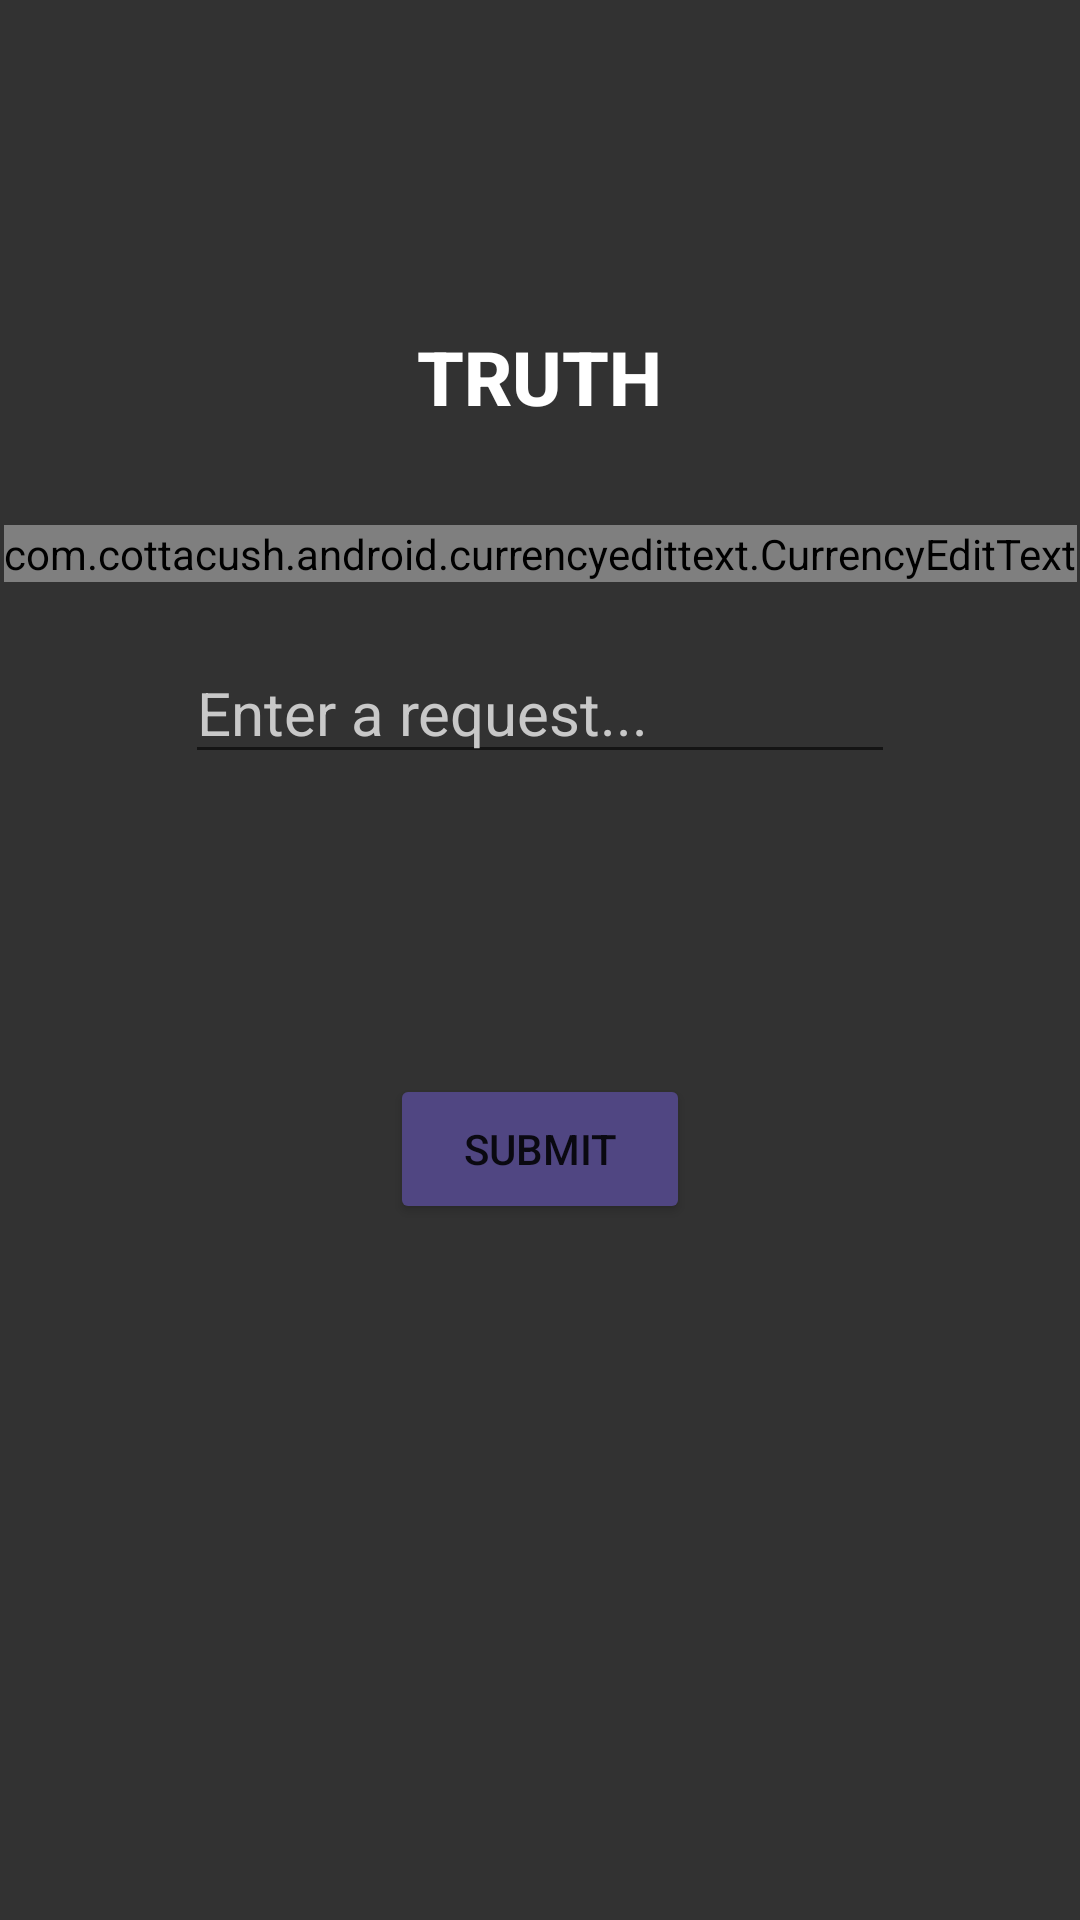

The Android layout XML behind this screen, and the referenced resources:
<!-- AndroidManifest.xml: application theme Theme.TruthOrDare -->
<!-- res/layout/fragment_compose.xml -->
<?xml version="1.0" encoding="utf-8"?>
<androidx.constraintlayout.widget.ConstraintLayout xmlns:android="http://schemas.android.com/apk/res/android"
    xmlns:app="http://schemas.android.com/apk/res-auto"
    xmlns:tools="http://schemas.android.com/tools"
    android:layout_width="match_parent"
    android:layout_height="match_parent"
    android:background="#323232">

    <Space
        android:id="@+id/space"
        android:layout_width="match_parent"
        android:layout_height="75dp"
        app:layout_constraintTop_toTopOf="parent"
        tools:layout_editor_absoluteX="0dp" />

    <ToggleButton
        android:id="@+id/togBtnReq"
        android:layout_width="150dp"
        android:layout_height="75dp"
        android:background="@drawable/togglebutton_selector"
        android:checked="false"
        android:textAlignment="center"
        android:textColor="#FFFFFF"
        android:textOff="TRUTH"
        android:textOn="DARE"
        android:textSize="25sp"
        android:textStyle="bold"
        app:layout_constraintBottom_toTopOf="@+id/etDollarAmt"
        app:layout_constraintEnd_toEndOf="parent"
        app:layout_constraintHorizontal_bias="0.498"
        app:layout_constraintStart_toStartOf="parent"
        app:layout_constraintTop_toBottomOf="@+id/space"
        app:layout_constraintVertical_bias="0.52" />

    <com.cottacush.android.currencyedittext.CurrencyEditText
        android:id="@+id/etDollarAmt"
        android:layout_width="wrap_content"
        android:layout_height="wrap_content"
        android:layout_marginTop="100dp"
        android:ems="10"
        android:inputType="numberDecimal"
        android:numeric="decimal"
        android:textAlignment="center"
        android:textColor="#FFFFFF"
        android:textColorHint="#C8C8C8"
        android:textSize="20sp"
        app:layout_constraintEnd_toEndOf="parent"
        app:layout_constraintHorizontal_bias="0.5"
        app:layout_constraintStart_toStartOf="parent"
        app:layout_constraintTop_toBottomOf="@+id/space"
        app:currencySymbol="$"
        app:useCurrencySymbolAsHint="true" />

    <EditText
        android:id="@+id/etDescription"
        android:layout_width="wrap_content"
        android:layout_height="wrap_content"
        android:layout_marginTop="20dp"
        android:ems="10"
        android:hint="Enter a request..."
        android:inputType="textMultiLine"
        android:textAlignment="viewStart"
        android:textColor="#FFFFFF"
        android:textColorHint="#C8C8C8"
        android:textSize="20sp"
        app:layout_constraintEnd_toEndOf="parent"
        app:layout_constraintHorizontal_bias="0.5"
        app:layout_constraintStart_toStartOf="parent"
        app:layout_constraintTop_toBottomOf="@+id/etDollarAmt" />

    <Button
        android:id="@+id/btnSubmit"
        android:layout_width="100dp"
        android:layout_height="50dp"
        android:layout_marginTop="100dp"
        android:backgroundTint="#504682"
        android:text="Submit"
        app:layout_constraintEnd_toEndOf="parent"
        app:layout_constraintStart_toStartOf="parent"
        app:layout_constraintTop_toBottomOf="@+id/etDescription" />

</androidx.constraintlayout.widget.ConstraintLayout>
<!-- resources referenced by this layout -->
<resources>
  <style name="Theme.TruthOrDare" parent="Theme.MaterialComponents.DayNight.DarkActionBar">
          
          <item name="colorPrimary">#457B9D</item>
          <item name="colorPrimaryVariant">@color/purple_700</item>
          <item name="colorOnPrimary">@color/white</item>
          
          <item name="colorSecondary">@color/teal_200</item>
          <item name="colorSecondaryVariant">@color/teal_700</item>
          <item name="colorOnSecondary">@color/black</item>
          
          <item name="android:statusBarColor" tools:targetApi="l">?attr/colorPrimaryVariant</item>
          
      </style>
  <color name="purple_700">#FF3700B3</color>
  <color name="white">#FFFFFFFF</color>
  <color name="teal_200">#FF03DAC5</color>
  <color name="teal_700">#FF018786</color>
  <color name="black">#FF000000</color>
</resources>
